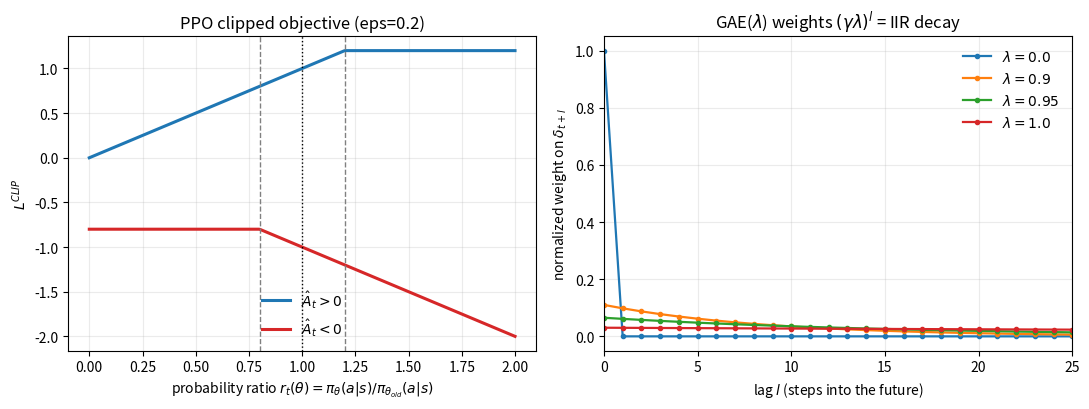

This figure's Python source:
"""
Day 107 -- Actor-critic & PPO
Two-panel figure:
  (left)  PPO clipped surrogate objective vs. probability ratio r_t(theta),
          for positive and negative advantage.
  (right) GAE(lambda) credit-assignment weights (gamma*lambda)^l as an
          exponential-decay impulse response -- the "IIR low-pass filter"
          view of advantage estimation.
No downloads, no internet -- pure numpy/matplotlib on hardcoded arrays.
"""
import numpy as np
import matplotlib.pyplot as plt

np.random.seed(42)

# ---- Panel 1: PPO clipped surrogate objective ----
eps = 0.2
r = np.linspace(0.0, 2.0, 400)

def clipped_obj(r, A, eps):
    unclipped = r * A
    clipped = np.clip(r, 1 - eps, 1 + eps) * A
    return np.minimum(unclipped, clipped)

L_pos = clipped_obj(r, A=1.0, eps=eps)   # positive advantage
L_neg = clipped_obj(r, A=-1.0, eps=eps)  # negative advantage

# ---- Panel 2: GAE(lambda) exponential decay weights ----
gamma = 0.99
lambdas = [0.0, 0.9, 0.95, 1.0]
lags = np.arange(0, 40)

fig, axes = plt.subplots(1, 2, figsize=(11, 4.2))

# Panel 1
ax = axes[0]
ax.plot(r, L_pos, color="#1f77b4", lw=2.2, label=r"$\hat{A}_t > 0$")
ax.plot(r, L_neg, color="#d62728", lw=2.2, label=r"$\hat{A}_t < 0$")
ax.axvline(1 - eps, color="gray", ls="--", lw=1)
ax.axvline(1 + eps, color="gray", ls="--", lw=1)
ax.axvline(1.0, color="black", ls=":", lw=1)
ax.set_xlabel(r"probability ratio $r_t(\theta) = \pi_\theta(a|s) / \pi_{\theta_{old}}(a|s)$")
ax.set_ylabel(r"$L^{CLIP}$")
ax.set_title(f"PPO clipped objective (eps={eps})")
ax.legend(frameon=False, loc="lower center")
ax.grid(alpha=0.25)

# Panel 2
ax2 = axes[1]
for lam in lambdas:
    weights = (gamma * lam) ** lags
    weights = weights / weights.sum()  # normalize to compare "window shape"
    ax2.plot(lags, weights, marker="o", ms=3, lw=1.6, label=fr"$\lambda={lam}$")
ax2.set_xlabel(r"lag $l$ (steps into the future)")
ax2.set_ylabel(r"normalized weight on $\delta_{t+l}$")
ax2.set_title(r"GAE($\lambda$) weights $(\gamma\lambda)^l$ = IIR decay")
ax2.legend(frameon=False)
ax2.grid(alpha=0.25)
ax2.set_xlim(0, 25)

fig.tight_layout()
fig.savefig("graph_DAY_107.png", dpi=120, bbox_inches="tight")
print("saved graph_DAY_107.png")
